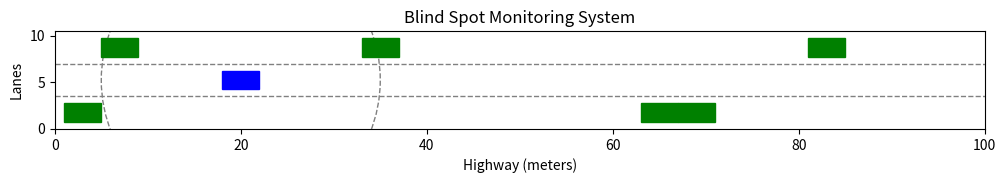

The script that saved this image:
import matplotlib.pyplot as plt
import numpy as np
from matplotlib.animation import FuncAnimation
from matplotlib.patches import Polygon, Circle
import random


lane_width = 3.5
num_lanes = 3
highway_length = 100
car_length, car_width = 4, 2
car_x, car_y = 20, lane_width * 1.5
car_speed = 0.2
blind_spot_angle = 45
blind_spot_distance = 10
detection_range = 15


fig, ax = plt.subplots(figsize=(12, 6))
ax.set_xlim(0, highway_length)
ax.set_ylim(0, lane_width * num_lanes)
ax.set_title("Blind Spot Monitoring System")
ax.set_xlabel("Highway (meters)")
ax.set_ylabel("Lanes")
ax.set_aspect("equal")

for i in range(1, num_lanes):
    ax.axhline(i * lane_width, color="gray", linestyle="--", linewidth=1)


car = plt.Rectangle((car_x - car_length / 2, car_y - car_width / 2), car_length, car_width, color="blue", zorder=2)
ax.add_patch(car)


vehicles = []
for _ in range(6):
    x = random.randint(0, highway_length)
    lane = random.choice([0, 2])
    y = lane * lane_width + lane_width / 2
    vehicle = plt.Rectangle((x, y - car_width / 2), car_length, car_width, color="green", zorder=3)
    vehicles.append(vehicle)
    ax.add_patch(vehicle)


blind_spot_polygon = Polygon([[0, 0]], closed=True, color="lightblue", alpha=0.5, zorder=1)
ax.add_patch(blind_spot_polygon)


detection_circle = Circle((car_x, car_y), detection_range, color="gray", fill=False, linestyle="--", zorder=0)
ax.add_patch(detection_circle)

alert_text = ax.text(highway_length * 0.6, lane_width * num_lanes * 0.9, "", fontsize=12, color="red", fontweight="bold", zorder=4)

def get_blind_spot_region(car_x, car_y):
    angle_rad = np.radians(blind_spot_angle)
    v1 = (car_x, car_y)
    v2 = (car_x - blind_spot_distance * np.cos(angle_rad), car_y - lane_width / 2 - blind_spot_distance * np.sin(angle_rad))
    v3 = (car_x - blind_spot_distance * np.cos(-angle_rad), car_y + lane_width / 2 - blind_spot_distance * np.sin(-angle_rad))
    return [v1, v2, v3]

def update_vehicle_positions():
    for vehicle in vehicles:
        x, y = vehicle.get_xy()
        x += 0.3
        if x > highway_length:
            x = 0
            lane = random.choice([0, 2])
            y = lane * lane_width + lane_width / 2
        vehicle.set_xy((x, y))

def check_blind_spot(car_x, car_y):
    blind_spot_vertices = get_blind_spot_region(car_x, car_y)
    blind_spot_polygon.set_xy(blind_spot_vertices)
    detection_circle.center = (car_x, car_y)

    is_vehicle_in_blind_spot = False
    for vehicle in vehicles:
        vehicle_center = (vehicle.get_x() + car_length / 2, vehicle.get_y() + car_width / 2)
        distance_to_car = np.hypot(vehicle_center[0] - car_x, vehicle_center[1] - car_y)

        if distance_to_car <= detection_range:
            if Polygon(blind_spot_vertices).contains_point(vehicle_center):
                vehicle.set_color("red")
                is_vehicle_in_blind_spot = True
            else:
                vehicle.set_color("green")
        else:
            vehicle.set_color("green")

    if is_vehicle_in_blind_spot:
        blind_spot_polygon.set_color("red")
        alert_text.set_text("Warning: Vehicle in Blind Spot!")
    else:
        blind_spot_polygon.set_color("lightblue")
        alert_text.set_text("")


def update(frame):
    global car_x
    car_x += car_speed
    if car_x > highway_length:
        car_x = 0

    car.set_xy((car_x - car_length / 2, car_y - car_width / 2))
    update_vehicle_positions()
    check_blind_spot(car_x, car_y)

    return car, blind_spot_polygon, detection_circle, alert_text, *vehicles


ani = FuncAnimation(fig, update, frames=500, interval=50, blit=False)
plt.show()
